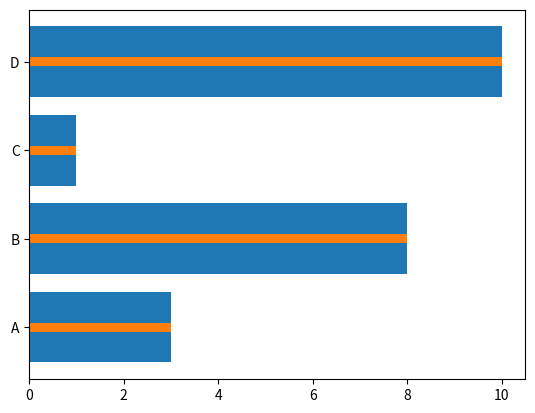

This chart was generated by the following Python code:
# now we will create Bars bar()

import matplotlib.pyplot as plt              
import numpy as np                       

'''#vertival bar

x =np.array(["A","B","C","D"])
y = np.array([3,8,1,10])

plt.bar(x,y)
plt.show()'''

'''# Horizontal bar

x =np.array(["A","B","C","D"])
y = np.array([3,8,1,10])

plt.barh(x,y)
plt.show()'''

'''# # color of the bar() and barh()

x =np.array(["A","B","C","D"])
y = np.array([3,8,1,10])

plt.bar(x,y,color='red')
plt.show()
'''

# # how to change bar width

# x =np.array(["A","B","C","D"])
# y = np.array([3,8,1,10])

# plt.bar(x,y, width= 0.1)
# plt.show()

# for horizontal bar used height instead of width

x =np.array(["A","B","C","D"])
y = np.array([3,8,1,10])

plt.barh(x,y, height=0.1)
plt.show()